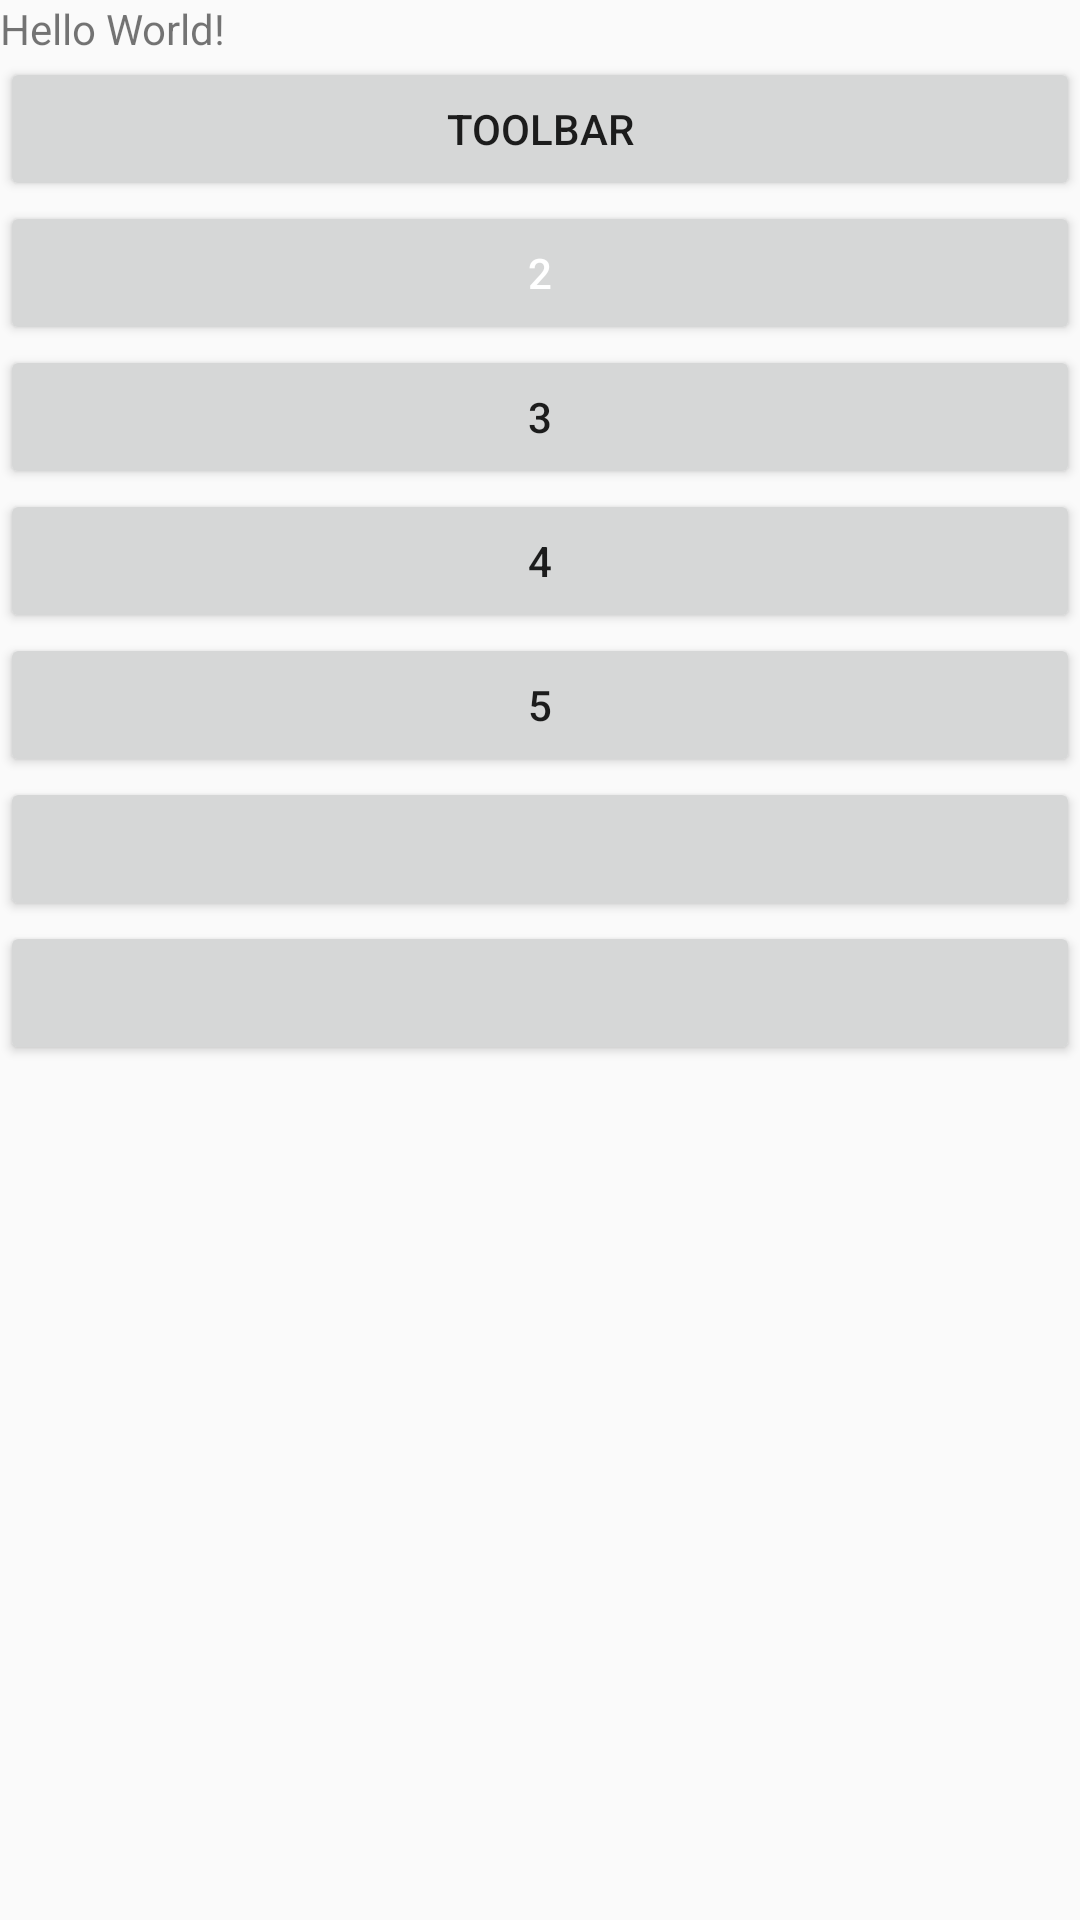

Layout XML and referenced resources for this Android screen:
<!-- AndroidManifest.xml: application theme AppTheme -->
<!-- res/layout/activity_main.xml -->
<?xml version="1.0" encoding="utf-8"?>
<LinearLayout xmlns:android="http://schemas.android.com/apk/res/android"
    xmlns:app="http://schemas.android.com/apk/res-auto"
    xmlns:tools="http://schemas.android.com/tools"
    android:layout_width="match_parent"
    android:orientation="vertical"
    android:layout_height="match_parent"
    tools:context="com.item.bar.MainActivity">

    <TextView
        android:layout_width="wrap_content"
        android:layout_height="wrap_content"
        android:text="Hello World!"
        app:layout_constraintBottom_toBottomOf="parent"
        app:layout_constraintLeft_toLeftOf="parent"
        app:layout_constraintRight_toRightOf="parent"
        app:layout_constraintTop_toTopOf="parent" />
    <Button
        android:layout_width="match_parent"
        android:id="@+id/btn_main_one"
        android:text="ToolBar"
        android:layout_height="wrap_content" />
    <Button
        android:layout_width="match_parent"
        android:id="@+id/btn_main_two"
        android:textColor="@color/white"
        android:text="2"
        android:layout_height="wrap_content" />
    <Button
        android:layout_width="match_parent"
        android:id="@+id/btn_main_three"
        android:text="3"
        android:layout_height="wrap_content" />
    <Button
        android:layout_width="match_parent"
        android:id="@+id/btn_main_four"
        android:text="4"
        android:layout_height="wrap_content" />
    <Button
        android:layout_width="match_parent"
        android:text="5"
        android:id="@+id/btn_main_five"
        android:layout_height="wrap_content" />
    <Button
        android:layout_width="match_parent"
        android:id="@+id/btn_main_six"
        android:layout_height="wrap_content" />
    <Button
        android:layout_width="match_parent"
        android:id="@+id/btn_main_text"
        android:layout_height="wrap_content" />
</LinearLayout>
<!-- resources referenced by this layout -->
<resources>
  <color name="white">#ffffff</color>
  <style name="AppTheme" parent="Theme.AppCompat.Light.NoActionBar">
          
          <item name="colorPrimary">@color/colorPrimary</item>
          <item name="colorPrimaryDark">@color/colorPrimaryDark</item>
          <item name="colorAccent">@color/colorAccent</item>
      </style>
  <color name="colorPrimary">#3F51B5</color>
  <color name="colorPrimaryDark">#303F9F</color>
  <color name="colorAccent">#FF4081</color>
</resources>
